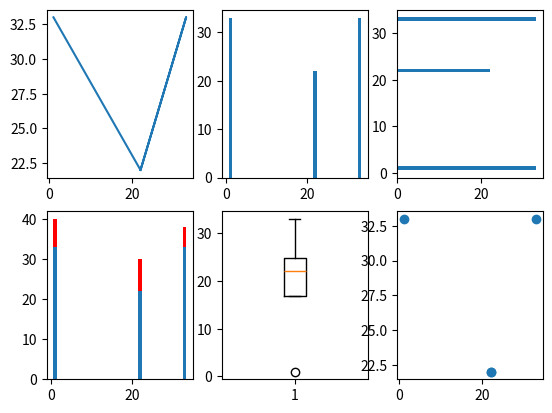

Write Python code to recreate this figure. (Note: this script raises an exception after producing the figure.)
# %cd D:\Dropbox\Programming\Python\Python35\Learn
class MyMat:

    def __init__(self):
        pass

    def cli(x, y):
        import matplotlib.pyplot as plt
        # x = [1, 2, 3, 4]
        # y = [5, 4, 3, 2]
        plt.figure()
        plt.subplot(231)
        plt.plot(x, y)
        plt.subplot(232)
        plt.bar(x, y)
        plt.subplot(233)
        plt.barh(x, y)
        plt.subplot(234)
        plt.bar(x, y)
        y1 = [7, 8, 5, 3]
        plt.bar(x, y1, bottom=y, color='r')
        plt.subplot(235)
        plt.boxplot(x)
        # 绘制盒图
        plt.subplot(236)
        plt.scatter(x, y)
        plt.show()

if __name__ == "__main__":
    newMyMat = MyMat()
    MyMat.cli([1, 22, 33, 22], [33, 22, 33, 22])


def func(a, b, c):
    print(a, b, c)

args = (1, 2, 3)
func(*args)

dict = {'a': 1, 'b': 2, 'c': 3}
func(**dict)

S = 'abcdefghijk'
for i in range(0, len(S), 2):
    print(S[i])

S = 'abcdefghijklmn'
for (index, char) in enumerate(S):
    print(index)
    print(char)

ta = [1, 2, 3]
tb = [9, 8, 7]
tc = ['a', 'b', 'c']
for (a, b, c) in zip(ta, tb, tc):
    print(c, b, a)

ta = [1, 2, 3]
tb = [9, 8, 7]
zipped = zip(ta, tb)
print(zipped)
na, nb = zip(*zipped)
print(na, nb)

f = open('main.txt')
f.next()
f.next()
f.next()
f.next()


def gen():
    a = 100
    yield a
    a = a * 8
    yield a
    yield 1000

for i in gen():
    print(i)


def gen():
    for i in range(4):
        yield

G = (x for x in range(4))

L = []
for x in range(10):
    L.append(x**2)
L

L = [x**2 for x in range(10)]
L


def func(a, b):
    return(a + b)


def test(f, a, b):
    print('test')
    print(f(a, b))

test(func, 3, 5)

test((lambda x, y: x + y), 77, 33)

from pprint import pprint
remotion = map((lambda x, y: x + y + 111),
               [22, 22, 33, 44], [33, 22, 444, 444])
pprint(list(remotion))


def func(a):
    if a > 100:
        return True
    else:
        return False

print(list((filter(func, [111, 2, 33, 11, 3344, 111, 22]))))

from functools import reduce
print(reduce((lambda x, y: x + y), [22, 33, 22, 22, 11]))


def test_func():
    try:
        m = 1 / 0
    except NameError:
        print('Catch NameError in the sub-function')

# test_func()

try:
    test_func()
except ZeroDivisionError:
    print('Catch error in the main program of ZeroDivisionError')

print('lalala')
raise StopIteration
print('ddddd')

a = 5
b = a
a = a + 2
a

L1 = [1, 2, 3]
L2 = L1
L1[0] = 10
print(L2)

'''
immutable object
'''


def f(x):
    x = 100
    print(x)

a = 1
f(a)
print(a)

'''
mutable object
'''


def f(x):
    x[0] = 100
    print(x)

a = [1, 2, 3]
f(a)
print(a)

x1 = [1, 3, 5]
y1 = [9, 12, 13]
L = [x**2 for (x, y) in zip(x1, y1) if y > 0]

print(L)
'''
[1,9,25]
'''

'''
Python deepin 1
'''
'abc' + 'xyz'
'abc'.__add__('xyz')

len([1, 2, 3])
[1, 2, 3].__len__()

li = [1, 2, 3, 4, 56, 7, 8, 9]
print(li[3])

li = [1, 2, 34, 5, 6, 6, 7, 7, 8]
print(li.__getitem__(3))

'''
function is object __call__ equavalent add
'''


class SampleMore(object):

    def __call__(self, a):
        return a + 555

add = SampleMore()
print(add(2))
map(add, [2, 3, 4, 5])

'''
上下文管理器，第二段代码
'''
f = open("new,txt", "w")
print(f.closed)
f.write('Hello World!')
f.close()
print(f.closed)

with open('new.txt', 'w') as f:
    print(f.closed)
    f.write("Hello World!")
print(f.closed)


class VOW:

    def __init__(self, text):
        self.text = text
    '''此处自定义上下文管理器'''

    def __enter__(self):
        self.text = 'I say: ' + self.text
        return self

    '''此处自定义上下文管理器'''

    def __exit__(self, exc_type, exc_value, traceback):
        self.text = self.text + '!'

with VOW("I'm fine") as myvow:
    print(myvow.text)

print(myvow.text)

'''
第一行为bird类的属性，比如feather。第二行为chicken类的属性，比如fly和__init__方法。第三行为summer对象的属性，也就是age。有一些属性，比如__doc__，并不是由我们定义的，而是由Python自动生成。此外，bird类也有父类，是object类(正如我们的bird定义，class bird(object))。这个object类是Python中所有类的父类。

可以看到，Python中的属性是分层定义的，比如这里分为object/bird/chicken/summer这四层。当我们需要调用某个属性的时候，Python会一层层向上遍历，直到找到那个属性。(某个属性可能出现再不同的层被重复定义，Python向上的过程中，会选取先遇到的那一个，也就是比较低层的属性定义)。

当我们有一个summer对象的时候，分别查询summer对象、chicken类、bird类以及object类的属性，就可以知道summer对象所有的__dict__，就可以找到通过对象summer可以调用和修改的所有属性了
'''


class bird(object):
    feather = True


class chicken(bird):
    fly = False

    def __init__(self, age):
        self.age = age

summer = chicken(2)

print(bird.__dict__)
print('\n')
print(chicken.__dict__)
print('\n')
print(summer.__dict__)
print('\n')

summer.__dict__['age'] = 3
print(summer.__dict__['age'])

summer.age = 5
print(summer.age)

'''
peoperty
'''


class bird(object):
    feather = True


class chicken(bird):
    fly = False

    def __init__(self, age):
        self.age = age

    def getAdult(self):
        if self.age > 1.0:
            return True
        else:
            return False
    adult = property(getAdult)   # property is built-in

summer = chicken(2)

print(summer.adult)
summer.age = 0.5
print(summer.adult)
'''
property 2
'''


class num(object):

    def __init__(self, value):
        self.value = value

    def getNeg(self):
        return -self.value

    def setNeg(self, value):
        self.value = -value

    def delNeg(self):
        print('value also deleted')
        del self.value
    neg = property(getNeg, setNeg, delNeg, "I'm negative")

x = num(1.1)
print(x.neg)
x.neg = -22
print(x.value)
print(num.neg.__doc__)
del x.neg

'''
使用特殊方法__getattr__

我们可以用__getattr__(self, name)来查询即时生成的属性。当我们查询一个属性时，如果通过__dict__方法无法找到该属性，那么Python会调用对象的__getattr__方法，来即时生成该属性。比如:
'''


class bird(object):
    feather = True


class chicken(bird):
    fly = False

    def __init__(self, age):
        self.age = age

    def __getattr__(self, name):
        if name == 'adult':
            if self.age > 1.0:
                return True
            else:
                return False
        else:
            raise AttributeError(name)

summer = chicken(2)
# True
print(summer.adult)
summer.age = 0.5
# False
print(summer.adult)
# AtrributeError(male)
print(summer.male)

'''
Try and Guess
'''

print((1.8).__mul__(2.0))
print(True.__or__(False))
print((-1).__abs__())
print((2.3).__int__())
print(li.__setitem__(3, 0))
print({'a': 1, 'b': 2}.__delitem__('a'))


def line_conf():
    def line(x):
        return 2 * x + 1
    print(line(5))
line_conf()
print(line(5))


def line_conf(a, b):
    def line(x):
        return a * x + b
    return line

line1 = line_conf(1, 1)
line2 = line_conf(4, 5)
print(line1(5), line2(4))

'''装饰函数和方法'''


def square_sum(a, b):
    return a**2 + b**2


def square_diff(a, b):
    return a**2 - b**2

print(square_sum(3, 4))
print(square_diff(3, 22))


def square_sum(a, b):
    print("input: ", a, b)
    return a**2 + b**2


def square_diff(a, b):
    print("input ", a, b)
    return a**2 - b**2

print(square_sum(3, 22))
print(square_diff(33, 22))

'''
我们修改了函数的定义，为函数增加了功能。

现在，我们使用装饰器来实现上述修改：
'''


def decorator(F):
    def new_F(a, b):
        print("input: ", a, b)
        return F(a, b)
    return new_F


@decorator
def square_sum(a, b):
    return a**2 + b**2


def square_diff(a, b):
    return a**2 - b**2

print(square_sum(222, 222))
print(square_diff(3343, 22))


def decorator(F):
    def new_F(a, b):
        print("input :", a, b)
        return F(a, b)
    return new_F


@decorator
def square_sum(a, b):
    return a**2 + b**2


@decorator
def square_diff(a, b):
    return a**2 - b**2

print(square_sum(22, 22))
print(square_diff(33, 22))
'''
装饰器可以用def的形式定义，如上面代码中的decorator。装饰器接收一个可调用对象作为输入参数，并返回一个新的可调用对象。装饰器新建了一个可调用对象，也就是上面的new_F。new_F中，我们增加了打印的功能，并通过调用F(a, b)来实现原有函数的功能。
就相当于：
square_sum = decorator(square_sum)
print(square_sum(3, 4))
'''


def decorator(pre=''):
    def subDecorator(F):
        def new_F(a, b):
            print(pre + " input :", a, b)
            return F(a, b)
        return new_F
    return subDecorator


@decorator('^_^')
def square_sum(a, b):
    return a**2 + b**2


@decorator('^_^')
def square_diff(a, b):
    return a**2 - b**2

print(square_sum(22, 22))
print(square_diff(33, 22))


def decorator(aClass):
    class newClass:

        def __init__(self, age):
            self.total_display = 0
            self.wrapped = aClass(age)

        def display(self):
            self.total_display += 1
            print("total display", self.total_display)
            self.wrapped.display()
    return newClass


@decorator
class Bird:

    def __init__(self, age):
        self.age = age

    def display(self):
        print("My age is ", self.age)

eagleLord = Bird(5)
for i in range(3):
    eagleLord.display()
'''
在decorator中，我们返回了一个新类newClass。在新类中，我们记录了原来类生成的对象（self.wrapped），并附加了新的属性total_display，用于记录调用display的次数。我们也同时更改了display方法。

通过修改，我们的Bird类可以显示调用display的次数了。

装饰器的核心作用是name binding。这种语法是Python多编程范式的又一个体现。大部分Python用户都不怎么需要定义装饰器，但有可能会使用装饰器。鉴于装饰器在Python项目中的广泛使用，了解这一语法是非常有益的。
'''

'''
1、通过闭包对一个数据 x 做“流水线操作”，至少三层闭包，每一层依次进行一项操作，（如先求绝对值，再开方，再求相反数）。
'''


def xiangfan(x):
    def kaifang(x):
        def juedui(x):
            return abs(x)
        return juedui(x)**0.5
    return -kaifang(x)

print(xiangfan(-4))

'''
装饰器实现
'''


def juedui(x):
    return abs(x)


def kaifang(F):
    def new_F(x):
        return F(x)**0.5
    return new_F


def xingfan(F):
    def new_F(x):
        return -F(x)
    return new_F

func = xingfan(kaifang(juedui))

print(func(-555))

'''
Python补充

len(s)         返回： 序列中包含元素的个数
min(s)         返回： 序列中最小的元素
max(s)         返回： 序列中最大的元素
all(s)         返回： True, 如果所有元素都为True的话
any(s)         返回： True, 如果任一元素为True的话

sum(s)         返回：序列中所有元素的和
# x为元素值，i为下标(元素在序列中的位置)

s.count(x)     返回： x在s中出现的次数
s.index(x)     返回： x在s中第一次出现的下标

# l为一个表, l2为另一个表

l.extend(l2)        在表l的末尾添加表l2的所有元素
l.append(x)         在l的末尾附加x元素
l.sort()            对l中的元素排序
l.reverse()         将l中的元素逆序
l.pop()             返回：表l的最后一个元素，并在表l中删除该元素
del l[i]            删除该元素

#str为一个字符串，sub为str的一个子字符串。s为一个序列，它的元素都是字符串。width为一个整数，用于说明新生成字符串的宽度。

str.count(sub)       返回：sub在str中出现的次数
str.find(sub)        返回：从左开始，查找sub在str中第一次出现的位置。如果str中不包含sub，返回 -1

str.index(sub)       返回：从左开始，查找sub在str中第一次出现的位置。如果str中不包含sub，举出错误

str.rfind(sub)       返回：从右开始，查找sub在str中第一次出现的位置。如果str中不包含sub，返回 -1

str.rindex(sub)      返回：从右开始，查找sub在str中第一次出现的位置。如果str中不包含sub，举出错误


str.isalnum()        返回：True， 如果所有的字符都是字母或数字
str.isalpha()        返回：True，如果所有的字符都是字母
str.isdigit()        返回：True，如果所有的字符都是数字
str.istitle()        返回：True，如果所有的词的首字母都是大写
str.isspace()        返回：True，如果所有的字符都是空格
str.islower()        返回：True，如果所有的字符都是小写字母
str.isupper()        返回：True，如果所有的字符都是大写字母

str.split([sep, [max]])    返回：从左开始，以空格为分割符(separator)，将str分割为多个子字符串，总共分割max次。将所得的子字符串放在一个表中返回。可以str.split(',')的方式使用逗号或者其它分割符

str.rsplit([sep, [max]])   返回：从右开始，以空格为分割符(separator)，将str分割为多个子字符串，总共分割max次。将所得的子字符串放在一个表中返回。可以str.rsplit(',')的方式使用逗号或者其它分割符

str.join(s)                返回：将s中的元素，以str为分割符，合并成为一个字符串。

str.strip([sub])           返回：去掉字符串开头和结尾的空格。也可以提供参数sub，去掉位于字符串开头和结尾的sub

str.replace(sub, new_sub)  返回：用一个新的字符串new_sub替换str中的sub
str.capitalize()           返回：将str第一个字母大写
str.lower()                返回：将str全部字母改为小写
str.upper()                返回：将str全部字母改为大写
str.swapcase()             返回：将str大写字母改为小写，小写改为大写
str.title()                返回：将str的每个词(以空格分隔)的首字母大写

str.center(width)          返回：长度为width的字符串，将原字符串放入该字符串中心，其它空余位置为空格。

str.ljust(width)           返回：长度为width的字符串，将原字符串左对齐放入该字符串，其它空余位置为空格。

str.rjust(width)           返回：长度为width的字符串，将原字符串右对齐放入该字符串，其它空余位置为空格。
'''

import sys
print(sys.path)


'''
三、Python内置函数清单

Python内置(built-in)函数随着python解释器的运行而创建。在Python的程序中，你可以随时调用这些函数，不需要定义。最常见的内置函数是:

print("Hello World!")
在Python教程中，我们已经提到下面一些内置函数:

type() dir() help() len() len() open() range() enumerate() zip() iter() map() filter() reduce()

下面我采取的都是实际的参数，你可以直接在命令行尝试效果。

1、数学运算

abs(-5)                          # 取绝对值，也就是5
round(2.6)                       # 四舍五入取整，也就是3.0
pow(2, 3)                        # 相当于2**3，如果是pow(2, 3, 5)，相当于2**3 % 5
cmp(2.3, 3.2)                    # 比较两个数的大小
divmod(9,2)                      # 返回除法结果和余数
max([1,5,2,9])                   # 求最大值
min([9,2,-4,2])                  # 求最小值
sum([2,-1,9,12])                 # 求和
2、类型转换

int("5")                         # 转换为整数 integer
float(2)                         # 转换为浮点数 float
long("23")                       # 转换为长整数 long integer
str(2.3)                         # 转换为字符串 string
complex(3, 9)                    # 返回复数 3 + 9i

ord("A")                         # "A"字符对应的数值
chr(65)                          # 数值65对应的字符
unichr(65)                       # 数值65对应的unicode字符

bool(0)                          # 转换为相应的真假值，在Python中，0相当于False .在Python中，下列对象都相当于False：** [], (), {}, 0, None, 0.0, '' **

bin(56)                          # 返回一个字符串，表示56的二进制数
hex(56)                          # 返回一个字符串，表示56的十六进制数
oct(56)                          # 返回一个字符串，表示56的八进制数

list((1,2,3))                    # 转换为表 list
tuple([2,3,4])                   # 转换为定值表 tuple
slice(5,2,-1)                    # 构建下标对象 slice
dict(a=1,b="hello",c=[1,2,3])    # 构建词典 dictionary
3、序列操作

all([True, 1, "hello!"])         # 是否所有的元素都相当于True值
any(["", 0, False, [], None])    # 是否有任意一个元素相当于True值

sorted([1,5,3])                  # 返回正序的序列，也就是[1,3,5]
reversed([1,5,3])                # 返回反序的序列，也就是[3,5,1]
4、类、对象、属性

# define class
class Me(object):
    def test(self):
        print "Hello!"

def new_test():
    print "New Hello!"

me = Me()
hasattr(me, "test")               # 检查me对象是否有test属性
getattr(me, "test")               # 返回test属性
setattr(me, "test", new_test)     # 将test属性设置为new_test
delattr(me, "test")               # 删除test属性
isinstance(me, Me)                # me对象是否为Me类生成的对象 (一个instance)
issubclass(Me, object)            # Me类是否为object类的子类
5、编译、执行

repr(me)                          # 返回对象的字符串表达
compile("print('Hello')",'test.py','exec')       # 编译字符串成为code对象
eval("1 + 1")                     # 解释字符串表达式。参数也可以是compile()返回的code对象
exec("print('Hello')")            # 解释并执行字符串，print('Hello')。参数也可以是compile()返回的code对象
6、其他

input("Please input:")            # 等待输入

globals()                         # 返回全局命名空间，比如全局变量名，全局函数名
locals()                          # 返回局部命名空间
'''
import re
m = re.search('[0-9]', 'abcddedf232ddf119')
print(m.group(0))

import re
m = re.findall('[0-9]', 'adfadfdsf239237dfddf')
print(m)
import re
m = re.sub('[0-9]', 'd44', 'adfadfdsf239237dfddf')
print(m)

import re
m = re.split('[0-9]', 'adfadfdsf239237dfddf')
print(m)

import re
m = re.match('[0-9]', 'adfadfdsf239237dfddf')
print(m)

'''
time包
'''
import time
print(time.time())
print(time.clock())

import time
print('start')
time.sleep(10)
print('wake up')

st = time.gmtime()
print(st)
st = time.localtime()
print(st)
s = time.mktime(st)
print(s)

import datetime
t = datetime.datetime(2012, 9, 2, 21, 31)
print(t)

import datetime
t = datetime.datetime(2012, 9, 3, 21, 30)
t_next = datetime.datetime(2012, 9, 5, 23, 30)
delta1 = datetime.timedelta(seconds=600)
delta2 = datetime.timedelta(weeks=3)
print(t + delta1)
print(t + delta2)
print(t_next - t)

import datetime
t = datetime.datetime(2016, 8, 2, 12, 11)
delta1 = datetime.timedelta(seconds=600, weeks=4)
print(t + delta1)

print(t + dalta1.strftime())
